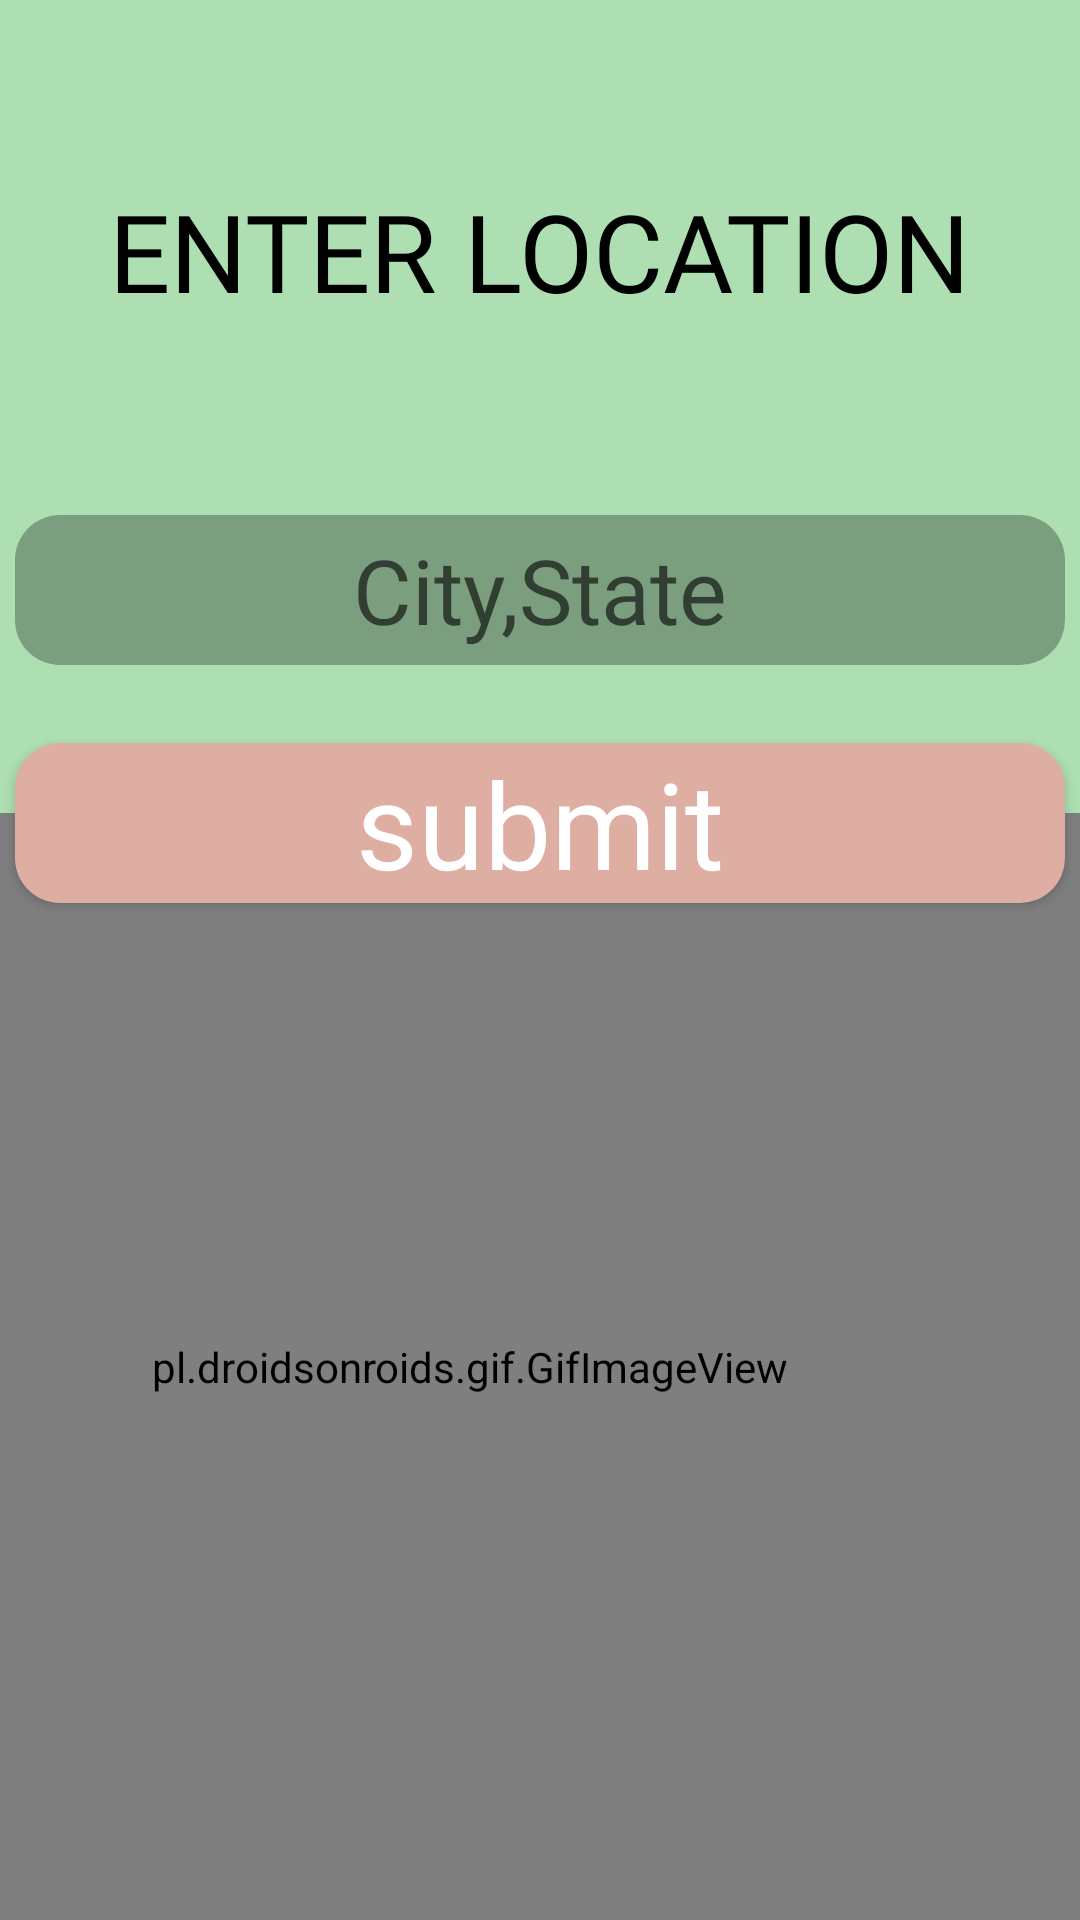

Layout XML and referenced resources for this Android screen:
<!-- AndroidManifest.xml: application theme Theme.Picked -->
<!-- res/layout/fragment_search_location_input.xml -->
<?xml version="1.0" encoding="utf-8"?>
<androidx.constraintlayout.widget.ConstraintLayout xmlns:android="http://schemas.android.com/apk/res/android"
    xmlns:app="http://schemas.android.com/apk/res-auto"
    xmlns:tools="http://schemas.android.com/tools"
    android:layout_width="match_parent"
    android:layout_height="match_parent"
    android:background="@color/primary"
    tools:context=".LocationSearchFragment">

    <TextView
        android:id="@+id/enter_location"
        android:layout_width="wrap_content"
        android:layout_height="wrap_content"
        android:fontFamily="@font/quicksand_bold"
        android:text="Enter location"
        android:textAllCaps="true"
        android:textColor="@color/black"
        android:textSize="36sp"
        app:layout_constraintBottom_toBottomOf="parent"
        app:layout_constraintEnd_toEndOf="parent"
        app:layout_constraintHorizontal_bias="0.5"
        app:layout_constraintStart_toStartOf="parent"
        app:layout_constraintTop_toTopOf="parent"
        app:layout_constraintVertical_bias="0.1" />

    <EditText
        android:id="@+id/txt_box"
        android:hint="City,State"
        android:textAlignment="center"
        android:layout_width="350dp"
        android:layout_height="50dp"
        android:layout_marginTop="64dp"
        android:background="@drawable/generic_button2"
        android:fontFamily="@font/quicksand_bold"
        android:inputType="text"
        android:textAllCaps="false"
        android:textColor="@color/black"
        android:textSize="30sp"
        app:layout_constraintEnd_toEndOf="parent"
        app:layout_constraintHorizontal_bias="0.491"
        app:layout_constraintStart_toStartOf="parent"
        app:layout_constraintTop_toBottomOf="@+id/enter_location" />

    <androidx.appcompat.widget.AppCompatButton
        android:id="@+id/SubmitButton"
        android:layout_width="350dp"
        android:layout_height="wrap_content"
        android:background="@drawable/generic_button3"
        android:fontFamily="@font/quicksand_semibold"
        android:text="@string/submit"
        android:textAllCaps="false"
        android:textColor="@color/white"
        android:textSize="40sp"
        app:layout_constraintBottom_toBottomOf="@+id/gifImageView"
        app:layout_constraintEnd_toEndOf="parent"
        app:layout_constraintHorizontal_bias="0.491"
        app:layout_constraintStart_toStartOf="parent"
        app:layout_constraintTop_toBottomOf="@+id/txt_box"
        app:layout_constraintVertical_bias="0.071" />

    <pl.droidsonroids.gif.GifImageView
        android:id="@+id/gifImageView"
        android:layout_width="407dp"
        android:layout_height="369dp"
        android:src="@drawable/plants"
        app:layout_constraintBottom_toBottomOf="parent"
        app:layout_constraintEnd_toEndOf="parent"
        app:layout_constraintHorizontal_bias="1.0"
        app:layout_constraintLeft_toLeftOf="parent"
        app:layout_constraintRight_toRightOf="parent"
        app:layout_constraintStart_toStartOf="parent"
        app:layout_constraintTop_toTopOf="parent"
        app:layout_constraintVertical_bias="1.0" />


</androidx.constraintlayout.widget.ConstraintLayout>
<!-- resources referenced by this layout -->
<resources>
  <color name="black">#FF000000</color>
  <color name="primary">#ADDFB3</color>
  <color name="white">#FFFFFFFF</color>
  <!-- drawable generic_button2 (drawable) -->
  <?xml version="1.0" encoding="utf-8"?>
  <selector xmlns:android="http://schemas.android.com/apk/res/android">
      
      <item android:state_pressed="true">
          <shape
              android:shape="rectangle" android:padding="10dp">
              <solid android:color="@color/tertiary"/>
              <corners android:radius="15dp"/>
          </shape>
      </item>
      
      <item android:state_selected="true">
          <shape
              android:shape="rectangle" android:padding="10dp">
              <solid android:color="@color/tertiary"/>
              <corners android:radius="15dp"/>
          </shape>
      </item>
      
      <item>
          <shape
              android:shape="rectangle" android:padding="10dp">
              <solid android:color="@color/secondary"/>
              <corners android:radius="15dp"/>
          </shape>
      </item>
  </selector>
  <!-- drawable generic_button3 (drawable) -->
  <?xml version="1.0" encoding="utf-8"?>
  <selector xmlns:android="http://schemas.android.com/apk/res/android">
  
      <item android:state_pressed="true"
            android:state_focused="true">
          <shape
              android:shape="rectangle" android:padding="10dp">
              <solid android:color="@color/compliment1"/>
              <corners android:radius="15dp"/>
          </shape>
      </item>
  
  
  
  
  
  
  
  
  
      <item android:state_pressed="false"
            android:state_focused="false">
          <shape
              android:shape="rectangle" android:padding="10dp">
              <solid android:color="@color/compliment2"/>
              <corners android:radius="15dp"/>
          </shape>
      </item>
  </selector>
  <string name="submit">submit</string>
  <style name="Theme.Picked" parent="Theme.MaterialComponents.DayNight.DarkActionBar">
          
          <item name="colorPrimary">@color/purple_500</item>
          <item name="colorPrimaryVariant">@color/purple_700</item>
          <item name="colorOnPrimary">@color/white</item>
          
          <item name="colorSecondary">@color/teal_200</item>
          <item name="colorSecondaryVariant">@color/teal_700</item>
          <item name="colorOnSecondary">@color/black</item>
          
          <item name="android:statusBarColor" tools:targetApi="l">?attr/colorPrimaryVariant</item>
          
      </style>
  <color name="tertiary">#4A5E4C</color>
  <color name="secondary">#7B9E7F</color>
  <color name="compliment1">#916C63</color>
  <color name="compliment2">#DEAEA2</color>
  <color name="purple_500">#FF6200EE</color>
  <color name="purple_700">#FF3700B3</color>
  <color name="teal_200">#FF03DAC5</color>
  <color name="teal_700">#FF018786</color>
</resources>
